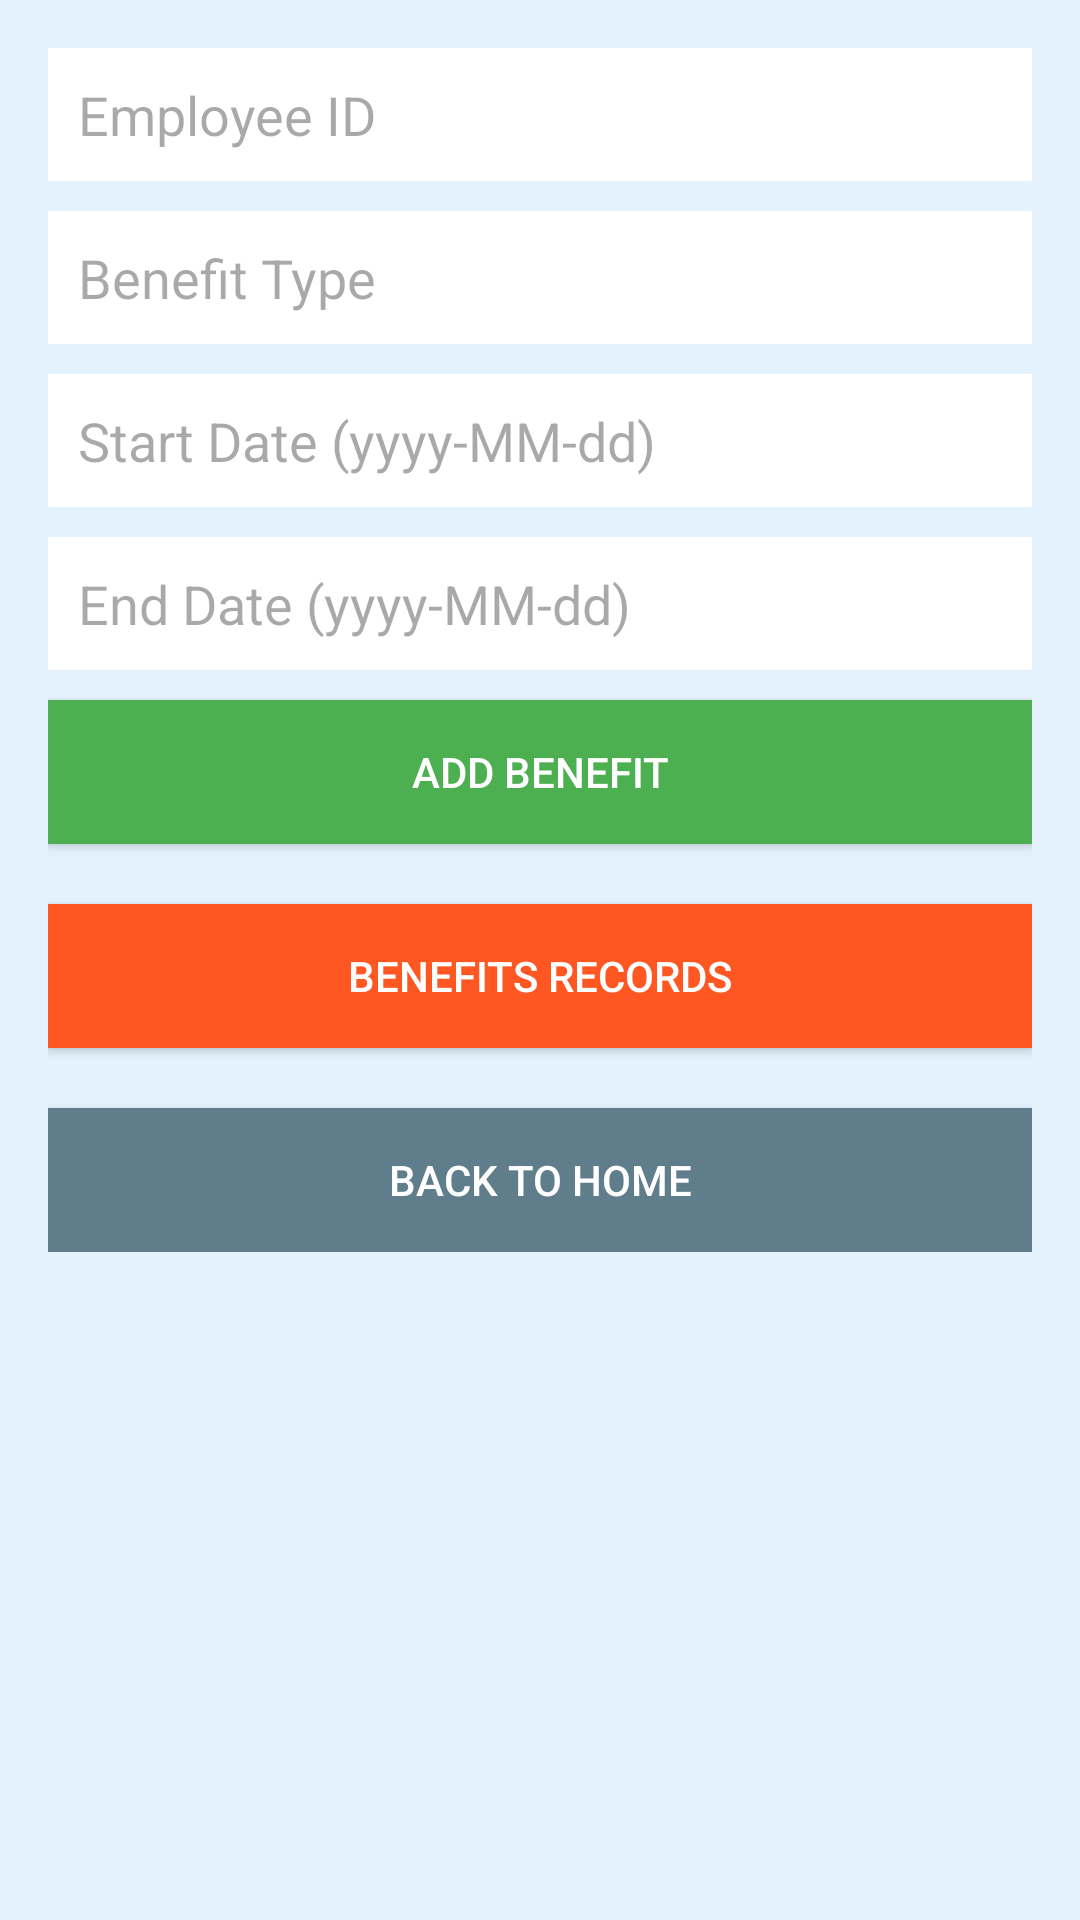

This screen was rendered from an Android layout file. Write that file and the resources it references.
<!-- AndroidManifest.xml: application theme Theme.EMSapp -->
<!-- res/layout/activity_welfare.xml -->
<ScrollView
    xmlns:android="http://schemas.android.com/apk/res/android"
    android:layout_width="match_parent"
    android:layout_height="match_parent"
    android:background="#E3F2FD">

    <LinearLayout
        android:layout_width="match_parent"
        android:layout_height="wrap_content"
        android:orientation="vertical"
        android:padding="16dp">

        <EditText
            android:id="@+id/et_employee_id"
            android:layout_width="match_parent"
            android:layout_height="wrap_content"
            android:hint="Employee ID"
            android:background="#FFFFFF"
            android:padding="10dp"
            android:layout_marginBottom="10dp" />

        <EditText
            android:id="@+id/et_benefit_type"
            android:layout_width="match_parent"
            android:layout_height="wrap_content"
            android:hint="Benefit Type"
            android:background="#FFFFFF"
            android:padding="10dp"
            android:layout_marginBottom="10dp" />

        <EditText
            android:id="@+id/et_start_date"
            android:layout_width="match_parent"
            android:layout_height="wrap_content"
            android:hint="Start Date (yyyy-MM-dd)"
            android:background="#FFFFFF"
            android:padding="10dp"
            android:layout_marginBottom="10dp" />

        <EditText
            android:id="@+id/et_end_date"
            android:layout_width="match_parent"
            android:layout_height="wrap_content"
            android:hint="End Date (yyyy-MM-dd)"
            android:background="#FFFFFF"
            android:padding="10dp"
            android:layout_marginBottom="10dp" />

        <Button
            android:id="@+id/btn_add_benefit"
            android:layout_width="match_parent"
            android:layout_height="wrap_content"
            android:text="Add Benefit"
            android:background="#4CAF50"
            android:textColor="#FFFFFF"
            android:layout_marginBottom="20dp" />

        <Button
            android:id="@+id/btn_view_benefits"
            android:layout_width="match_parent"
            android:layout_height="wrap_content"
            android:text="Benefits Records"
            android:background="#FF5722"
            android:textColor="#FFFFFF"
            android:layout_marginBottom="20dp" />

        <Button
            android:id="@+id/btn_back_to_home"
            android:layout_width="match_parent"
            android:layout_height="wrap_content"
            android:text="Back to Home"
            android:background="#607D8B"
            android:textColor="#FFFFFF" />
    </LinearLayout>
</ScrollView>
<!-- resources referenced by this layout -->
<resources>
  <style name="Theme.EMSapp" parent="Base.Theme.EMSapp" />
  <style name="Base.Theme.EMSapp" parent="Theme.Material3.DayNight.NoActionBar">
          
          
      </style>
</resources>
